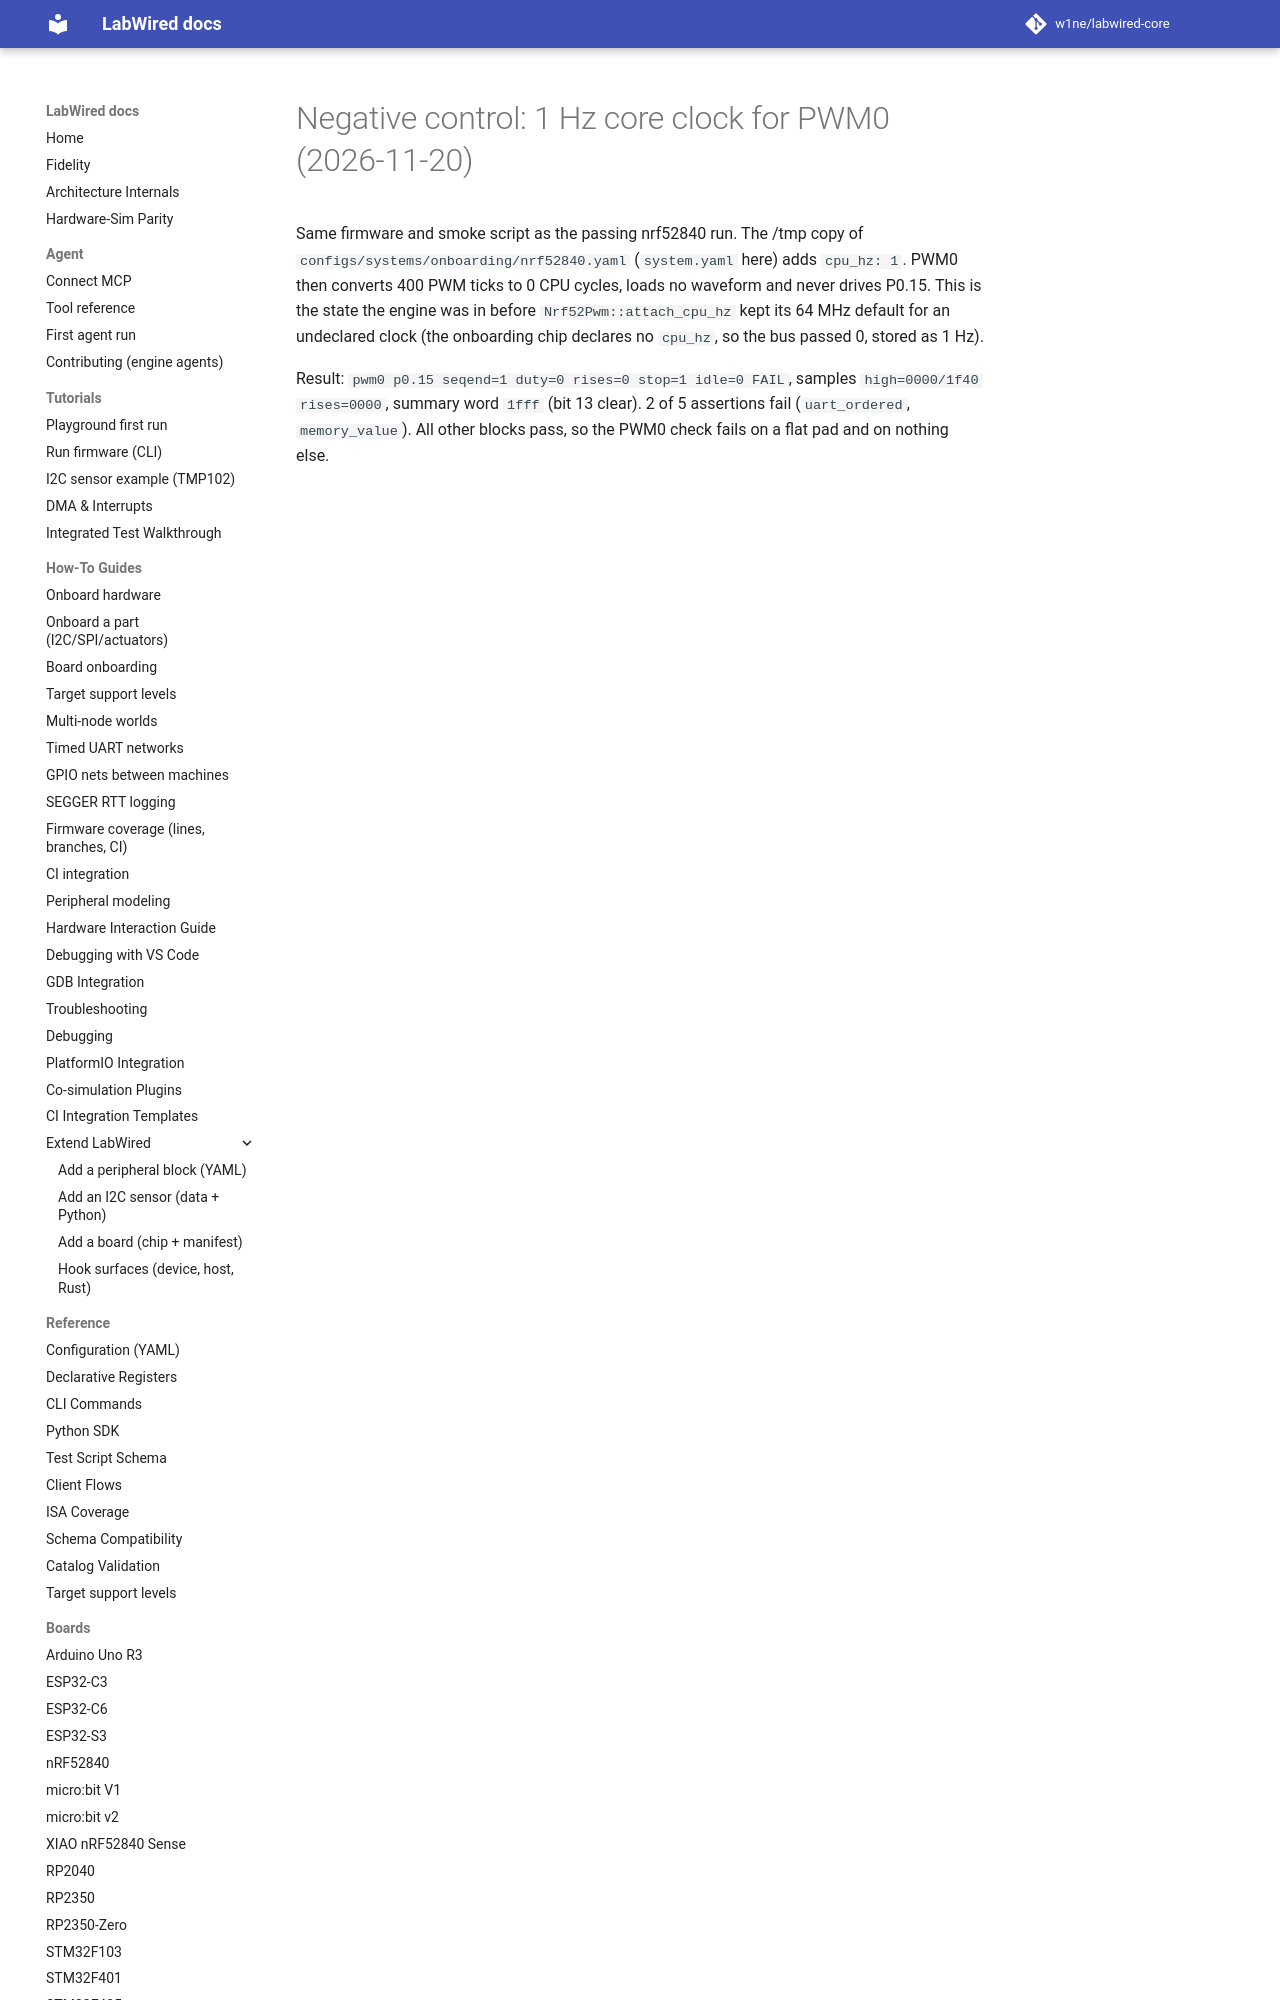

repository: w1ne/labwired-core · page: coverage/renode-onboarding/attempt-history/nrf52840/2026-11-20-negative-control-pwm-1hz-core-clock/index.html · generator: mkdocs

# Negative control: 1 Hz core clock for PWM0 (2026-11-20)

Same firmware and smoke script as the passing nrf52840 run. The /tmp copy of
`configs/systems/onboarding/nrf52840.yaml` (`system.yaml` here) adds
`cpu_hz: 1`. PWM0 then converts 400 PWM ticks to 0 CPU cycles, loads no
waveform and never drives P0.15. This is the state the engine was in before
